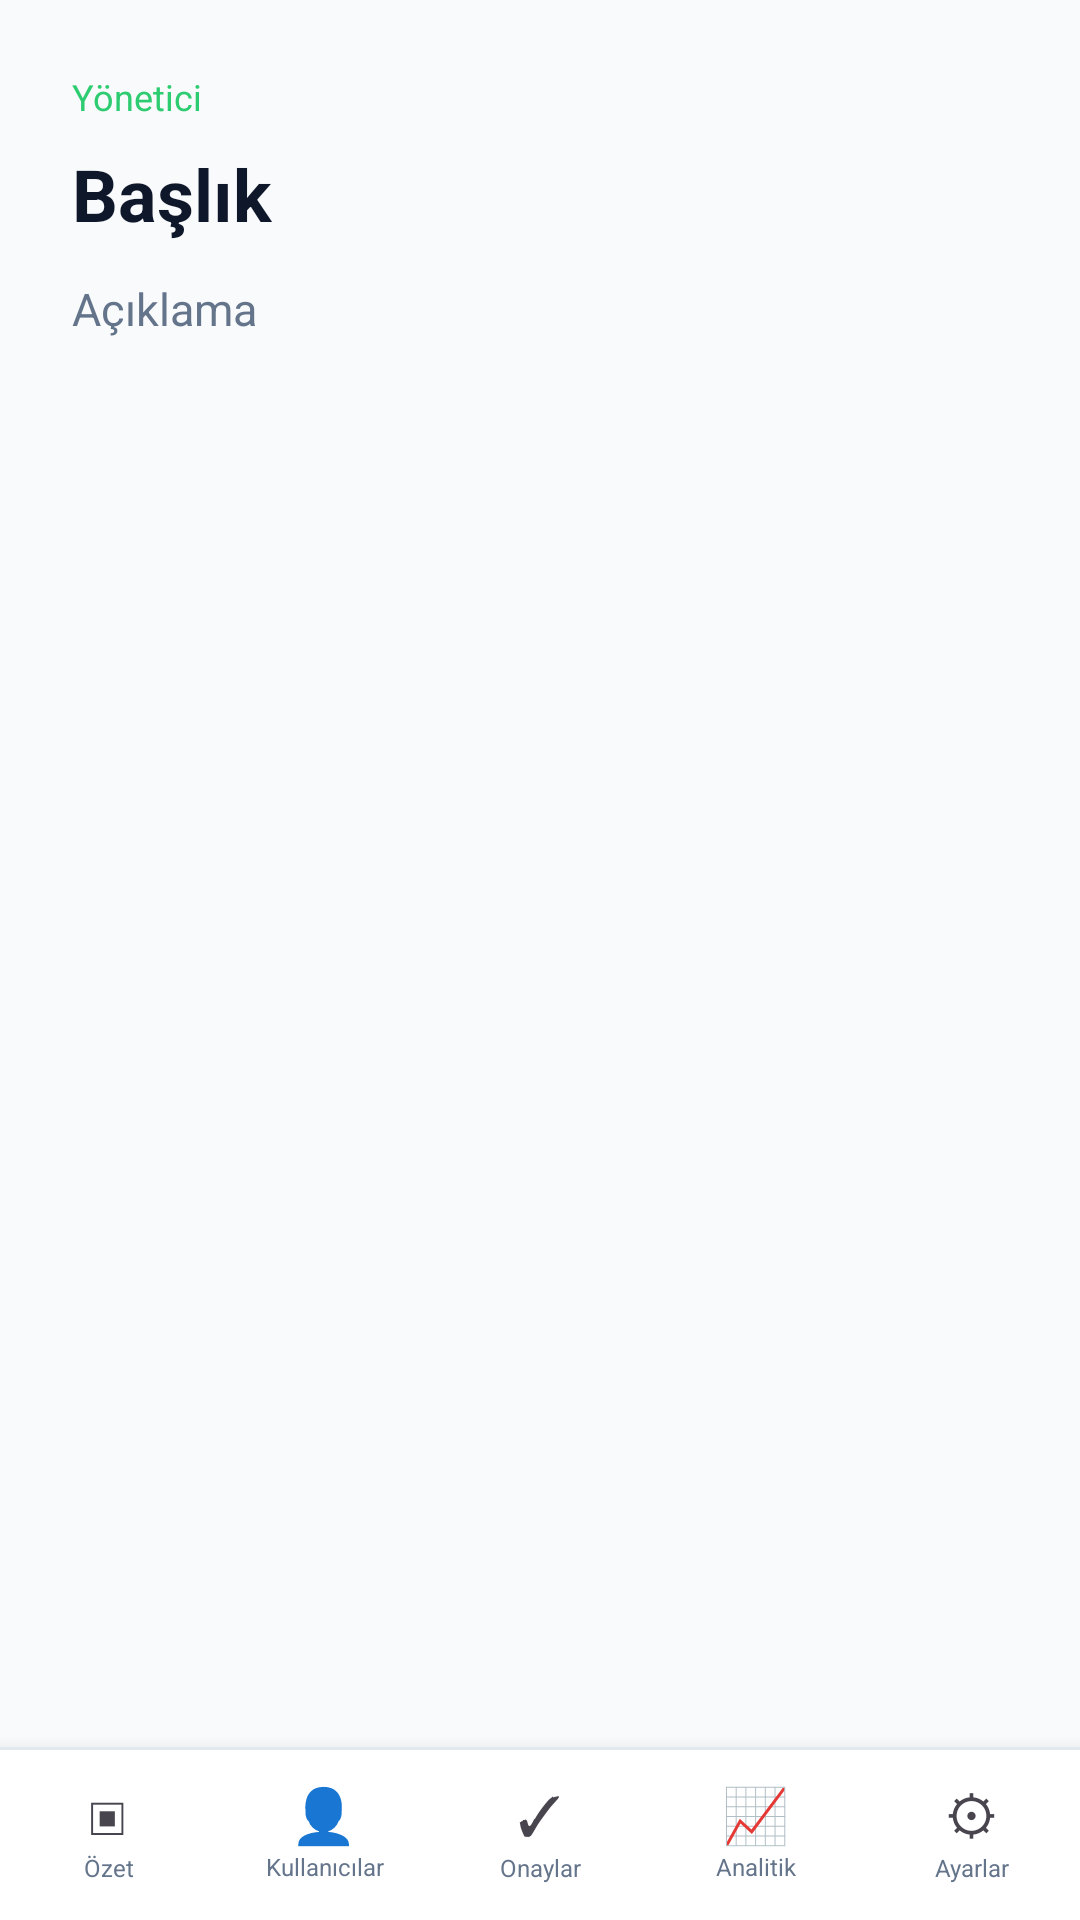

Layout XML and referenced resources for this Android screen:
<!-- AndroidManifest.xml: activity theme Theme.Nightbrate.NoActionBar -->
<!-- res/layout/activity_admin_placeholder.xml -->
<?xml version="1.0" encoding="utf-8"?>
<LinearLayout xmlns:android="http://schemas.android.com/apk/res/android"
    android:layout_width="match_parent"
    android:layout_height="match_parent"
    android:background="@color/admin_page_bg"
    android:fitsSystemWindows="true"
    android:orientation="vertical">

    <ScrollView
        android:layout_width="match_parent"
        android:layout_height="0dp"
        android:layout_weight="1"
        android:fillViewport="true">

        <LinearLayout
            android:layout_width="match_parent"
            android:layout_height="wrap_content"
            android:orientation="vertical"
            android:padding="24dp">

            <TextView
                android:layout_width="wrap_content"
                android:layout_height="wrap_content"
                android:layout_marginBottom="8dp"
                android:text="Yönetici"
                android:textColor="@color/primary_green"
                android:textSize="12sp" />

            <TextView
                android:id="@+id/aPlaceholderTitle"
                android:layout_width="match_parent"
                android:layout_height="wrap_content"
                android:layout_marginBottom="12dp"
                android:text="Başlık"
                android:textColor="@color/admin_strong"
                android:textSize="24sp"
                android:textStyle="bold" />

            <TextView
                android:id="@+id/aPlaceholderMessage"
                android:layout_width="match_parent"
                android:layout_height="wrap_content"
                android:lineSpacingExtra="3dp"
                android:text="Açıklama"
                android:textColor="@color/text_gray"
                android:textSize="15sp" />
        </LinearLayout>
    </ScrollView>

    <include layout="@layout/include_admin_bottom_bar" />
</LinearLayout>
<!-- res/layout/include_admin_bottom_bar.xml (included above) -->
<?xml version="1.0" encoding="utf-8"?>
<LinearLayout xmlns:android="http://schemas.android.com/apk/res/android"
    android:layout_width="match_parent"
    android:layout_height="wrap_content"
    android:background="@drawable/bg_bottom_nav"
    android:elevation="10dp"
    android:gravity="center"
    android:minHeight="56dp"
    android:orientation="horizontal"
    android:paddingTop="6dp"
    android:paddingBottom="8dp">

    <LinearLayout
        android:id="@+id/atab0"
        android:layout_width="0dp"
        android:layout_height="wrap_content"
        android:layout_weight="1"
        android:background="?attr/selectableItemBackgroundBorderless"
        android:clickable="true"
        android:focusable="true"
        android:gravity="center"
        android:orientation="vertical"
        android:paddingHorizontal="2dp"
        android:paddingVertical="4dp">

        <TextView
            android:id="@+id/aicon0"
            android:layout_width="wrap_content"
            android:layout_height="wrap_content"
            android:text="▣"
            android:textSize="18sp" />

        <TextView
            android:id="@+id/alabel0"
            android:layout_width="match_parent"
            android:layout_height="wrap_content"
            android:ellipsize="end"
            android:gravity="center"
            android:maxLines="2"
            android:text="Özet"
            android:textColor="@color/nav_item_inactive"
            android:textSize="8sp" />
    </LinearLayout>

    <LinearLayout
        android:id="@+id/atab1"
        android:layout_width="0dp"
        android:layout_height="wrap_content"
        android:layout_weight="1"
        android:background="?attr/selectableItemBackgroundBorderless"
        android:clickable="true"
        android:focusable="true"
        android:gravity="center"
        android:orientation="vertical"
        android:paddingHorizontal="2dp"
        android:paddingVertical="4dp">

        <TextView
            android:id="@+id/aicon1"
            android:layout_width="wrap_content"
            android:layout_height="wrap_content"
            android:text="👤"
            android:textSize="18sp" />

        <TextView
            android:id="@+id/alabel1"
            android:layout_width="match_parent"
            android:layout_height="wrap_content"
            android:ellipsize="end"
            android:gravity="center"
            android:maxLines="2"
            android:text="Kullanıcılar"
            android:textColor="@color/nav_item_inactive"
            android:textSize="8sp" />
    </LinearLayout>

    <LinearLayout
        android:id="@+id/atab2"
        android:layout_width="0dp"
        android:layout_height="wrap_content"
        android:layout_weight="1"
        android:background="?attr/selectableItemBackgroundBorderless"
        android:clickable="true"
        android:focusable="true"
        android:gravity="center"
        android:orientation="vertical"
        android:paddingHorizontal="2dp"
        android:paddingVertical="4dp">

        <TextView
            android:id="@+id/aicon2"
            android:layout_width="wrap_content"
            android:layout_height="wrap_content"
            android:text="✓"
            android:textSize="18sp" />

        <TextView
            android:id="@+id/alabel2"
            android:layout_width="match_parent"
            android:layout_height="wrap_content"
            android:ellipsize="end"
            android:gravity="center"
            android:maxLines="2"
            android:text="Onaylar"
            android:textColor="@color/nav_item_inactive"
            android:textSize="8sp" />
    </LinearLayout>

    <LinearLayout
        android:id="@+id/atab3"
        android:layout_width="0dp"
        android:layout_height="wrap_content"
        android:layout_weight="1"
        android:background="?attr/selectableItemBackgroundBorderless"
        android:clickable="true"
        android:focusable="true"
        android:gravity="center"
        android:orientation="vertical"
        android:paddingHorizontal="2dp"
        android:paddingVertical="4dp">

        <TextView
            android:id="@+id/aicon3"
            android:layout_width="wrap_content"
            android:layout_height="wrap_content"
            android:text="📈"
            android:textSize="18sp" />

        <TextView
            android:id="@+id/alabel3"
            android:layout_width="match_parent"
            android:layout_height="wrap_content"
            android:ellipsize="end"
            android:gravity="center"
            android:maxLines="2"
            android:text="Analitik"
            android:textColor="@color/nav_item_inactive"
            android:textSize="8sp" />
    </LinearLayout>

    <LinearLayout
        android:id="@+id/atab4"
        android:layout_width="0dp"
        android:layout_height="wrap_content"
        android:layout_weight="1"
        android:background="?attr/selectableItemBackgroundBorderless"
        android:clickable="true"
        android:focusable="true"
        android:gravity="center"
        android:orientation="vertical"
        android:paddingHorizontal="2dp"
        android:paddingVertical="4dp">

        <TextView
            android:id="@+id/aicon4"
            android:layout_width="wrap_content"
            android:layout_height="wrap_content"
            android:text="⚙"
            android:textSize="18sp" />

        <TextView
            android:id="@+id/alabel4"
            android:layout_width="match_parent"
            android:layout_height="wrap_content"
            android:ellipsize="end"
            android:gravity="center"
            android:maxLines="2"
            android:text="Ayarlar"
            android:textColor="@color/nav_item_inactive"
            android:textSize="8sp" />
    </LinearLayout>
</LinearLayout>
<!-- resources referenced by this layout -->
<resources>
  <color name="admin_page_bg">#F9FAFB</color>
  <color name="admin_strong">#0F172A</color>
  <color name="nav_item_inactive">#64748B</color>
  <color name="primary_green">#2ECC71</color>
  <color name="text_gray">#64748B</color>
  <!-- drawable bg_bottom_nav (drawable) -->
  <?xml version="1.0" encoding="utf-8"?>
  <layer-list xmlns:android="http://schemas.android.com/apk/res/android">
      <item>
          <shape android:shape="rectangle">
              <solid android:color="@color/border_subtle" />
          </shape>
      </item>
      <item android:top="1dp">
          <shape android:shape="rectangle">
              <solid android:color="@color/nav_bar_bg" />
          </shape>
      </item>
  </layer-list>
  <style name="Theme.Nightbrate.NoActionBar" parent="Theme.Nightbrate">
          <item name="windowActionBar">false</item>
          <item name="windowNoTitle">true</item>
      </style>
  <color name="border_subtle">#E2E8F0</color>
  <color name="nav_bar_bg">#FFFFFF</color>
  <style name="Theme.Nightbrate" parent="Theme.Material3.Light.NoActionBar">
          <item name="colorPrimary">@color/primary_green</item>
          <item name="colorOnPrimary">@color/white</item>
          <item name="colorSecondary">@color/primary_green</item>
          <item name="colorOnSecondary">@color/white</item>
          <item name="colorSurface">@color/card_surface</item>
          <item name="colorOnSurface">@color/text_primary</item>
          <item name="android:colorBackground">@color/client_scaffold</item>
          <item name="colorOnBackground">@color/text_primary</item>
  
          <item name="android:windowBackground">@color/client_scaffold</item>
          <item name="android:statusBarColor">@color/client_scaffold</item>
          <item name="android:navigationBarColor">@color/nav_bar_bg</item>
          <item name="android:windowLightStatusBar" tools:targetApi="m">true</item>
          <item name="android:windowLightNavigationBar" tools:targetApi="o_mr1">true</item>
          <item name="android:windowDrawsSystemBarBackgrounds" tools:targetApi="lollipop">true</item>
      </style>
  <color name="white">#FFFFFFFF</color>
  <color name="card_surface">#FFFFFF</color>
  <color name="text_primary">#0F172A</color>
  <color name="client_scaffold">#F9FAFB</color>
</resources>
